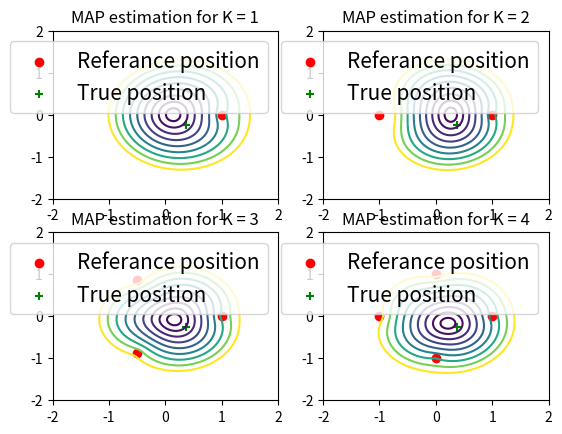

This chart was generated by the following Python code:
##This is the code for quesiton 2
import matplotlib.pyplot as plt 
import numpy as np 
import scipy.stats
from math import *

## MAP decision score fucntion
def decisionScoreMAP(xv_est, yv_est, r):
    global k
    global sigma_x
    global sigma_y
    global sigma_noise
    firstterm = 0
    secondterm = 0
    for i in range(k):
        firstterm += (r[i]-((xv_est - X_ref[0][i])**2 + (yv_est - X_ref[1][i])**2)**(0.5))**2 / sigma_noise**2
    secondterm = (xv_est/sigma_x)**2 + (yv_est/sigma_y)**2
    # firstterm = xv_est**2 + yv_est**2
    return firstterm + secondterm

## Set parameters here
k_max = 4
sigma_noise = 0.3
sigma_x = 0.25
sigma_y = 0.25

## Set true position X_T
X_T = np.zeros((2,1))
theta = 2*pi*np.random.rand(1)
X_T[0][0] = np.random.rand(1)*cos(theta)
X_T[1][0] = np.random.rand(1)*sin(theta)

plt.figure()
for k in range(1,k_max+1):
    ## Set reference posrition(landmark) X_ref
    X_ref = np.zeros((2,k))
    for i in range(k):
        theta_i = i * 2*pi/k
        X_ref[0][i] = cos(theta_i)
        X_ref[1][i] = sin(theta_i)

    ## Get the measurement r
    r = np.zeros(k)
    d = np.zeros(k)
    j = 0
    while j < k:
        d[j] = sqrt((X_T[0][0]-X_ref[0][j])**2 + (X_T[1][0]-X_ref[1][j])**2)
        r[j] = d[j] + np.random.normal(0,sigma_noise**2)
        # Make sure the measurement r[j] is non-negative
        if r[j] >= 0:
            j += 1

    ## MAP estimation
    plt.subplot(2,2,k)
    x_est = np.linspace(-2, 2, 1000)
    y_est = np.linspace(-2, 2, 1000)
    xv_est, yv_est = np.meshgrid(x_est, y_est)
    f = decisionScoreMAP(xv_est, yv_est, r)
    fmin = f.min(); fmax= f.max()
    c = plt.contour(x_est, y_est, f, fmin+int(fmax-fmin)*np.linspace(0,0.4,10)**2)
    plt.scatter(X_ref[0],X_ref[1], marker='o', c='r', label='Referance position')
    plt.scatter(X_T[0],X_T[1], marker='+', c='g', label = 'True position')
    plt.legend(fontsize='15')
    plt.title('MAP estimation for K = %d'%k)

plt.show()

